Run: headless pygame with SDL's dummy video driver; simulated clock (each Clock.tick advances the game by its frame time, no real sleeping); random seed 0; keys injected as events and as key.get_pressed() state; no mouse input.
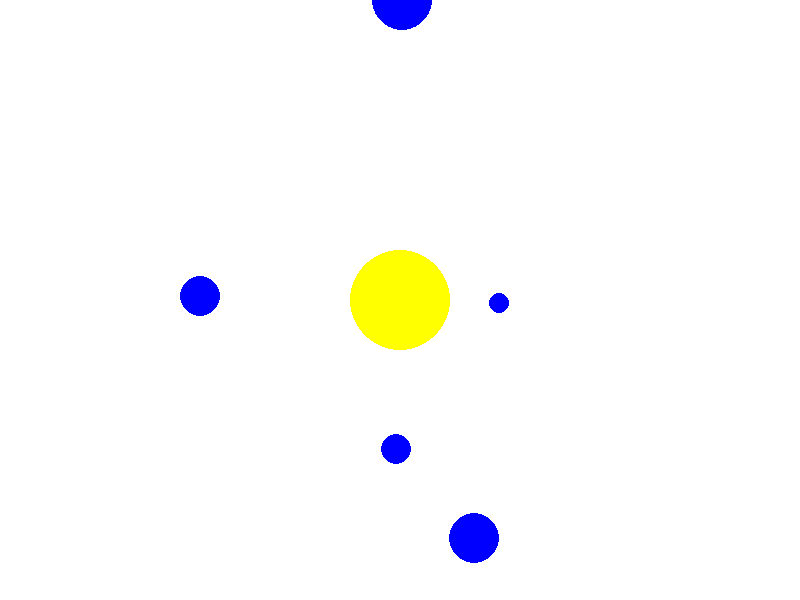
Frame 1 of 4 · flips 1–60 · no input
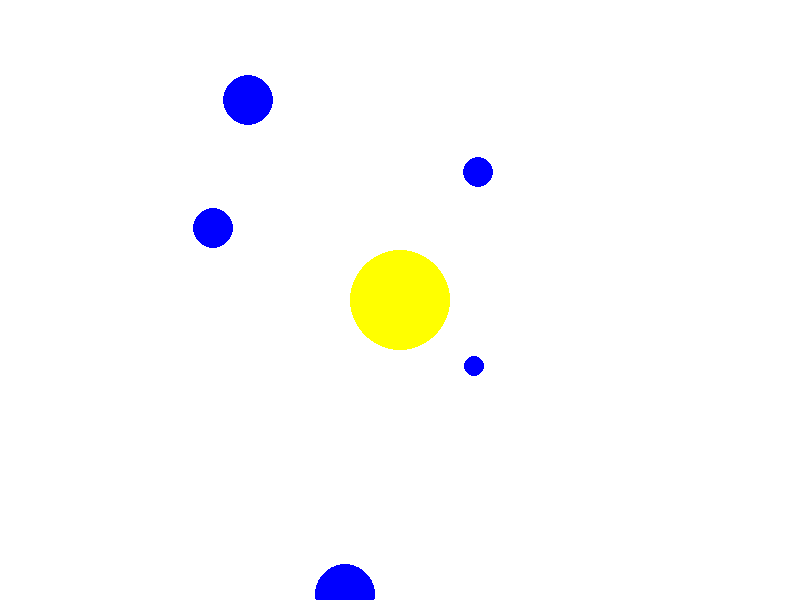
Frame 2 of 4 · flips 61–180 · tapped SPACE, RETURN · held RIGHT (→), D
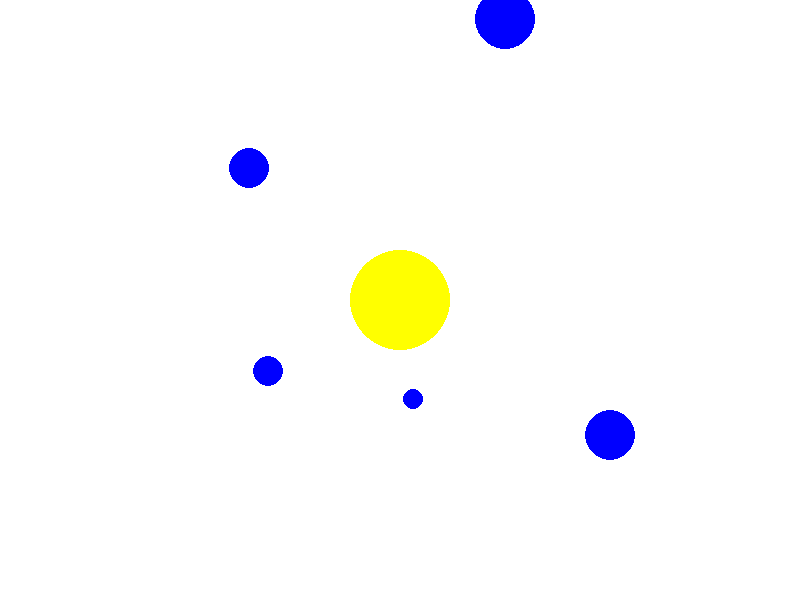
Frame 3 of 4 · flips 181–300 · held DOWN (↓), S
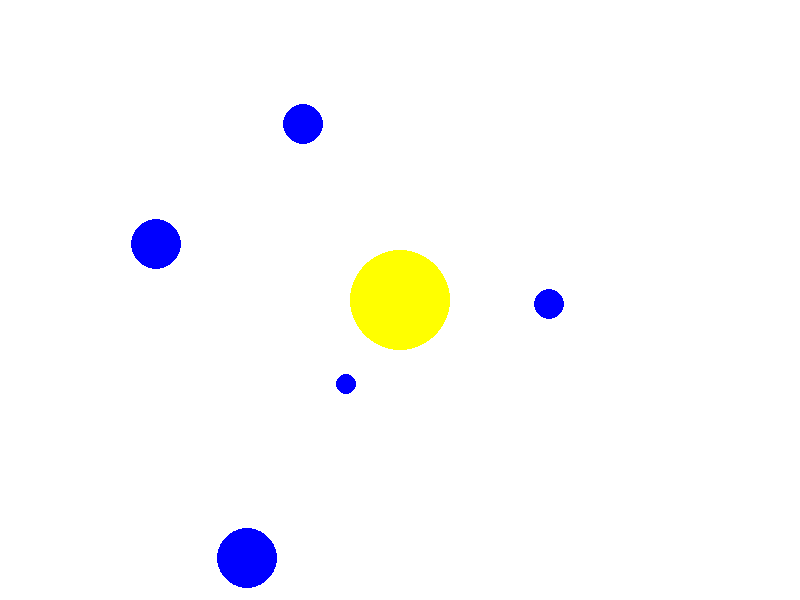
Frame 4 of 4 · flips 301–420 · held LEFT (←), A, UP (↑), W

The pygame program that drew these frames:

import pygame
import sys
import math

# Inicializar Pygame
pygame.init()

# Configuración de la pantalla
width, height = 800, 600
screen = pygame.display.set_mode((width, height))
pygame.display.set_caption("Simulador del Sistema Solar")

# Definir colores
white = (255, 255, 255)
yellow = (255, 255, 0)
blue = (0, 0, 255)
red = (255, 0, 0)
green = (0, 255, 0)

# Definir parámetros del sistema solar
sun_radius = 50
planet_radius = [10, 15, 20, 25, 30]  # Radio de los planetas
planet_distance = [100, 150, 200, 250, 300]  # Distancia de los planetas al sol
planet_speed = [0.02, 0.015, 0.01, 0.008, 0.005]  # Velocidad de rotación de los planetas

# Función para calcular la posición de un planeta en un momento dado
def calculate_position(angle, distance):
    x = width // 2 + distance * math.cos(angle)
    y = height // 2 + distance * math.sin(angle)
    return int(x), int(y)

# Bucle principal
clock = pygame.time.Clock()

while True:
    for event in pygame.event.get():
        if event.type == pygame.QUIT:
            pygame.quit()
            sys.exit()

    screen.fill(white)  # Fondo blanco

    # Dibujar el sol
    pygame.draw.circle(screen, yellow, (width // 2, height // 2), sun_radius)

    # Dibujar planetas y calcular nueva posición
    for i in range(len(planet_radius)):
        angle = pygame.time.get_ticks() * planet_speed[i]
        x, y = calculate_position(angle, planet_distance[i])
        pygame.draw.circle(screen, blue, (x, y), planet_radius[i])

    pygame.display.flip()
    clock.tick(60)  # 60 fotogramas por segundo
